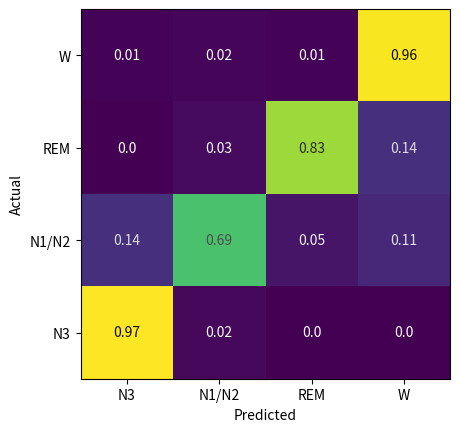

Here is the Python script that generated this plot:
import matplotlib.pyplot as plt
import numpy as np


# Function to plot confusion matrix
def plot_norm_confusion(confusion, title):
    # Normalise the confusion by row
    print(confusion)
    norm_confusion = confusion / (np.sum(confusion, axis=1).reshape(len(confusion), 1))
    norm_confusion = np.flip(norm_confusion, axis=0)    # Lionel prefers the confusion matrix figure to have a flipped y axis.

    fig, ax = plt.subplots()
    plt.imshow(norm_confusion)

    ticks = ['N3','N1/N2','REM','W']

    ax.set_xlabel('Predicted')
    ax.set_ylabel('Actual')
    ax.set_xticks(np.arange(len(ticks)), ticks)
    ax.set_yticks(np.arange(len(ticks)), ticks[::-1])  # Lionel prefers flipped y axis.

    # Loop over data dimensions and create text annotations.
    for i in range(len(ticks)):
        for j in range(len(ticks)):
            text = ax.text(j, i, np.round(norm_confusion[i, j], decimals=2),
                           ha="center", va="center", color=str(1-norm_confusion[i, j]))

    ax.set_title(title)
    plt.show()


if __name__ == '__main__':
    confusion = np.array([[3.7921e+04, 9.2200e+02 ,6.2000e+01, 1.4900e+02],
 [1.6902e+04, 8.5477e+04, 6.7440e+03, 1.4020e+04],
 [2.0100e+02, 1.2160e+03, 3.5449e+04, 5.8550e+03],
 [9.1600e+02, 1.1460e+03, 7.2800e+02, 7.3304e+04]])
    plot_norm_confusion(confusion, "")
